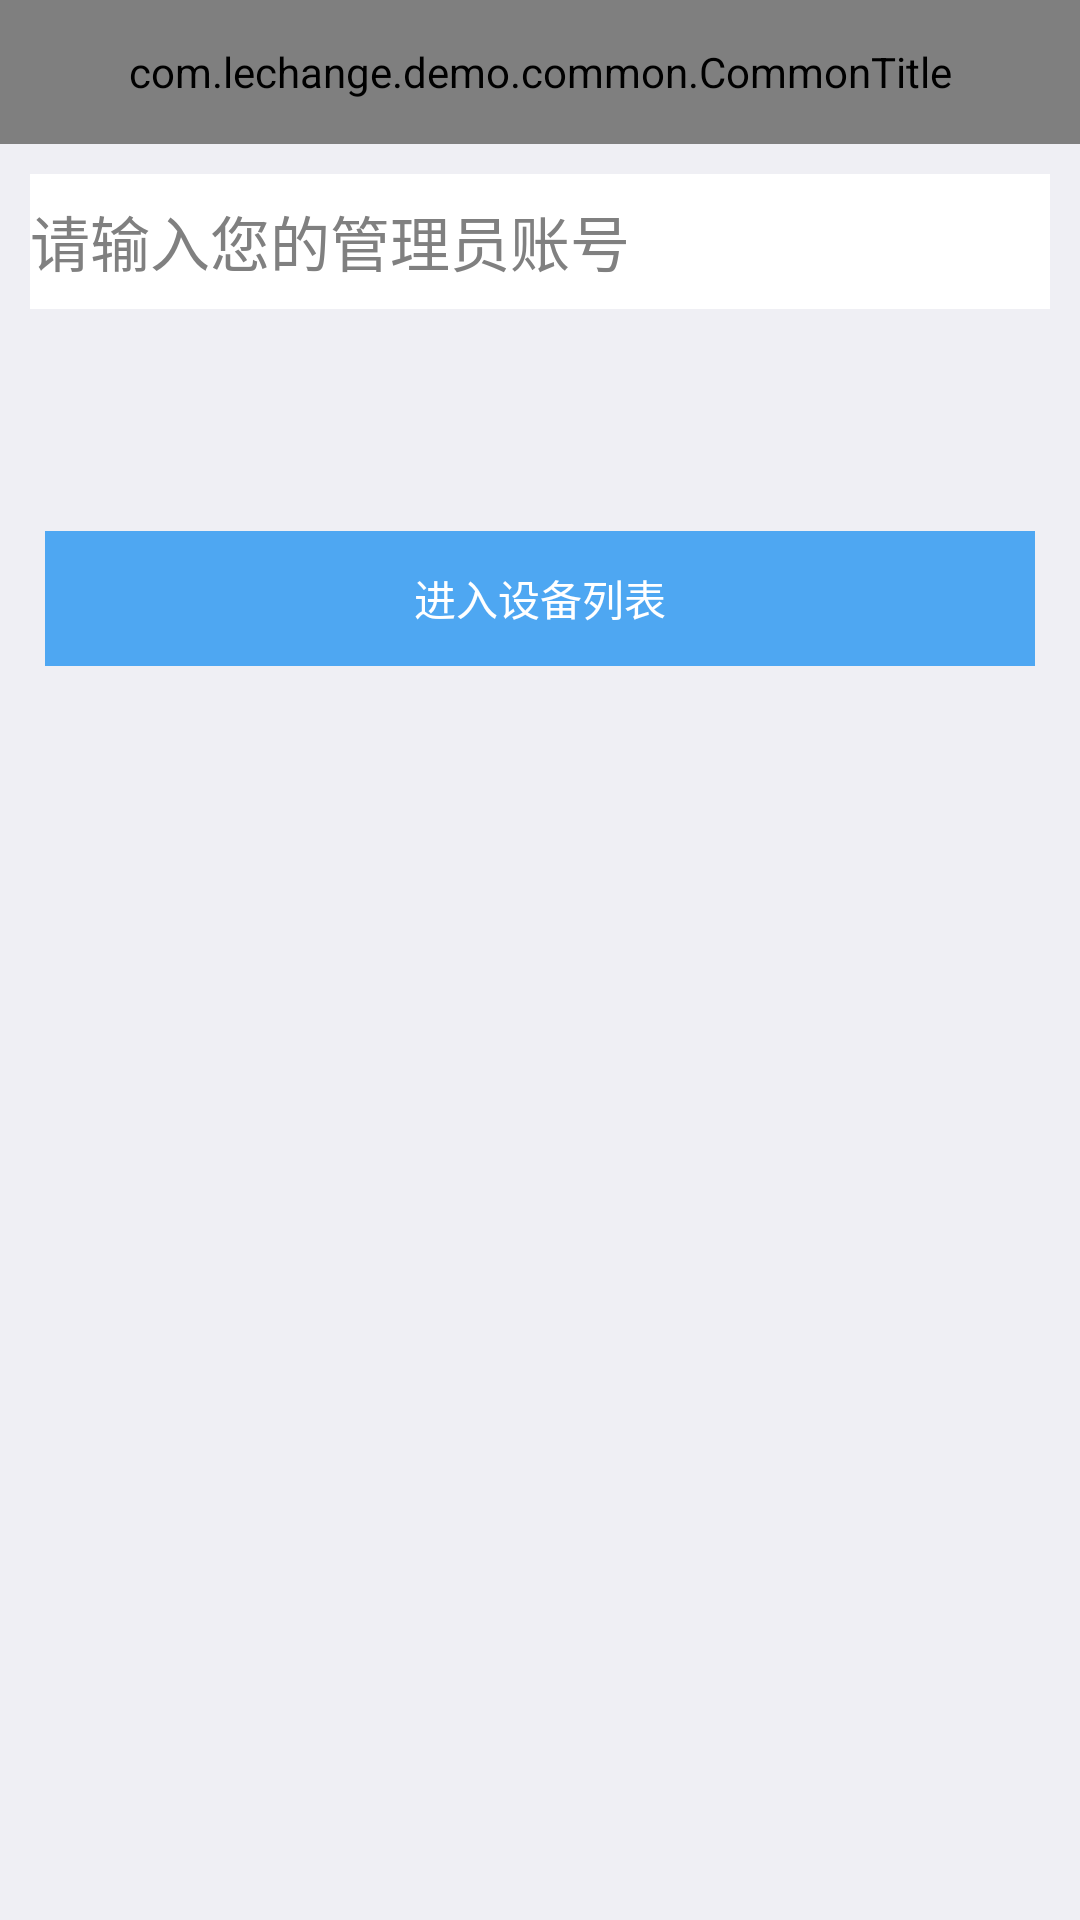

Layout XML and referenced resources for this Android screen:
<!-- AndroidManifest.xml: application theme AppTheme -->
<!-- res/layout/activity_admin_login.xml -->
<?xml version="1.0" encoding="utf-8"?>

<RelativeLayout xmlns:android="http://schemas.android.com/apk/res/android"
    android:layout_width="match_parent"
    android:layout_height="match_parent"
    android:background="#efeff4" >

    <com.lechange.demo.common.CommonTitle
        android:id="@+id/title"
        android:layout_width="match_parent"
        android:layout_height="48dp" />

    <EditText
        android:id="@+id/phone"
        android:layout_width="match_parent"
        android:layout_height="45dp"
        android:layout_alignParentLeft="true"
        android:layout_below="@+id/title"
        android:layout_margin="10dp"
        android:layout_marginLeft="15dp"
        android:layout_marginRight="15dp"
        android:layout_marginTop="30dp"
        android:background="#ffffff"
        android:hint="@string/enter_your_phone"
        android:textColor="#505166"
        android:textSize="20sp" />

    <TextView
        android:id="@+id/adminNotice"
        android:layout_width="wrap_content"
        android:layout_height="wrap_content"
        android:layout_below="@+id/phone"
        android:layout_marginLeft="15dp"
        android:layout_marginTop="15dp"
        android:drawableStart="@drawable/common_icon_remind"
        android:textColor="#fd3a3c"
        android:visibility="invisible" />

    <Button
        android:id="@+id/deviceList"
        android:layout_width="match_parent"
        android:layout_height="45dp"
        android:layout_below="@+id/adminNotice"
        android:layout_marginLeft="15dp"
        android:layout_marginRight="15dp"
        android:layout_marginTop="30dp"
        android:background="#4ea7f2"
        android:text="@string/enter_device_list"
        android:textColor="#ffffff" />

</RelativeLayout>
<!-- resources referenced by this layout -->
<resources>
  <!-- drawable common_icon_remind: png bitmap (drawable-en-hdpi, 1603 bytes) -->
  <string name="enter_device_list">进入设备列表</string>
  <string name="enter_your_phone">请输入您的管理员账号</string>
  <style name="AppTheme" parent="@android:style/Theme">
          
          <item name="android:windowNoTitle">true</item>            
           
          <item name="android:windowAnimationStyle">@style/activityAnimation</item>
      </style>
  <style name="activityAnimation" parent="@android:style/Animation">
          <item name="android:activityOpenEnterAnimation">@anim/slide_right_in</item>
   		<item name="android:activityOpenExitAnimation">@anim/slide_left_out</item>
  		<item name="android:activityCloseEnterAnimation">@anim/slide_left_in</item>
  		<item name="android:activityCloseExitAnimation">@anim/slide_right_out</item>      
      </style>
</resources>
